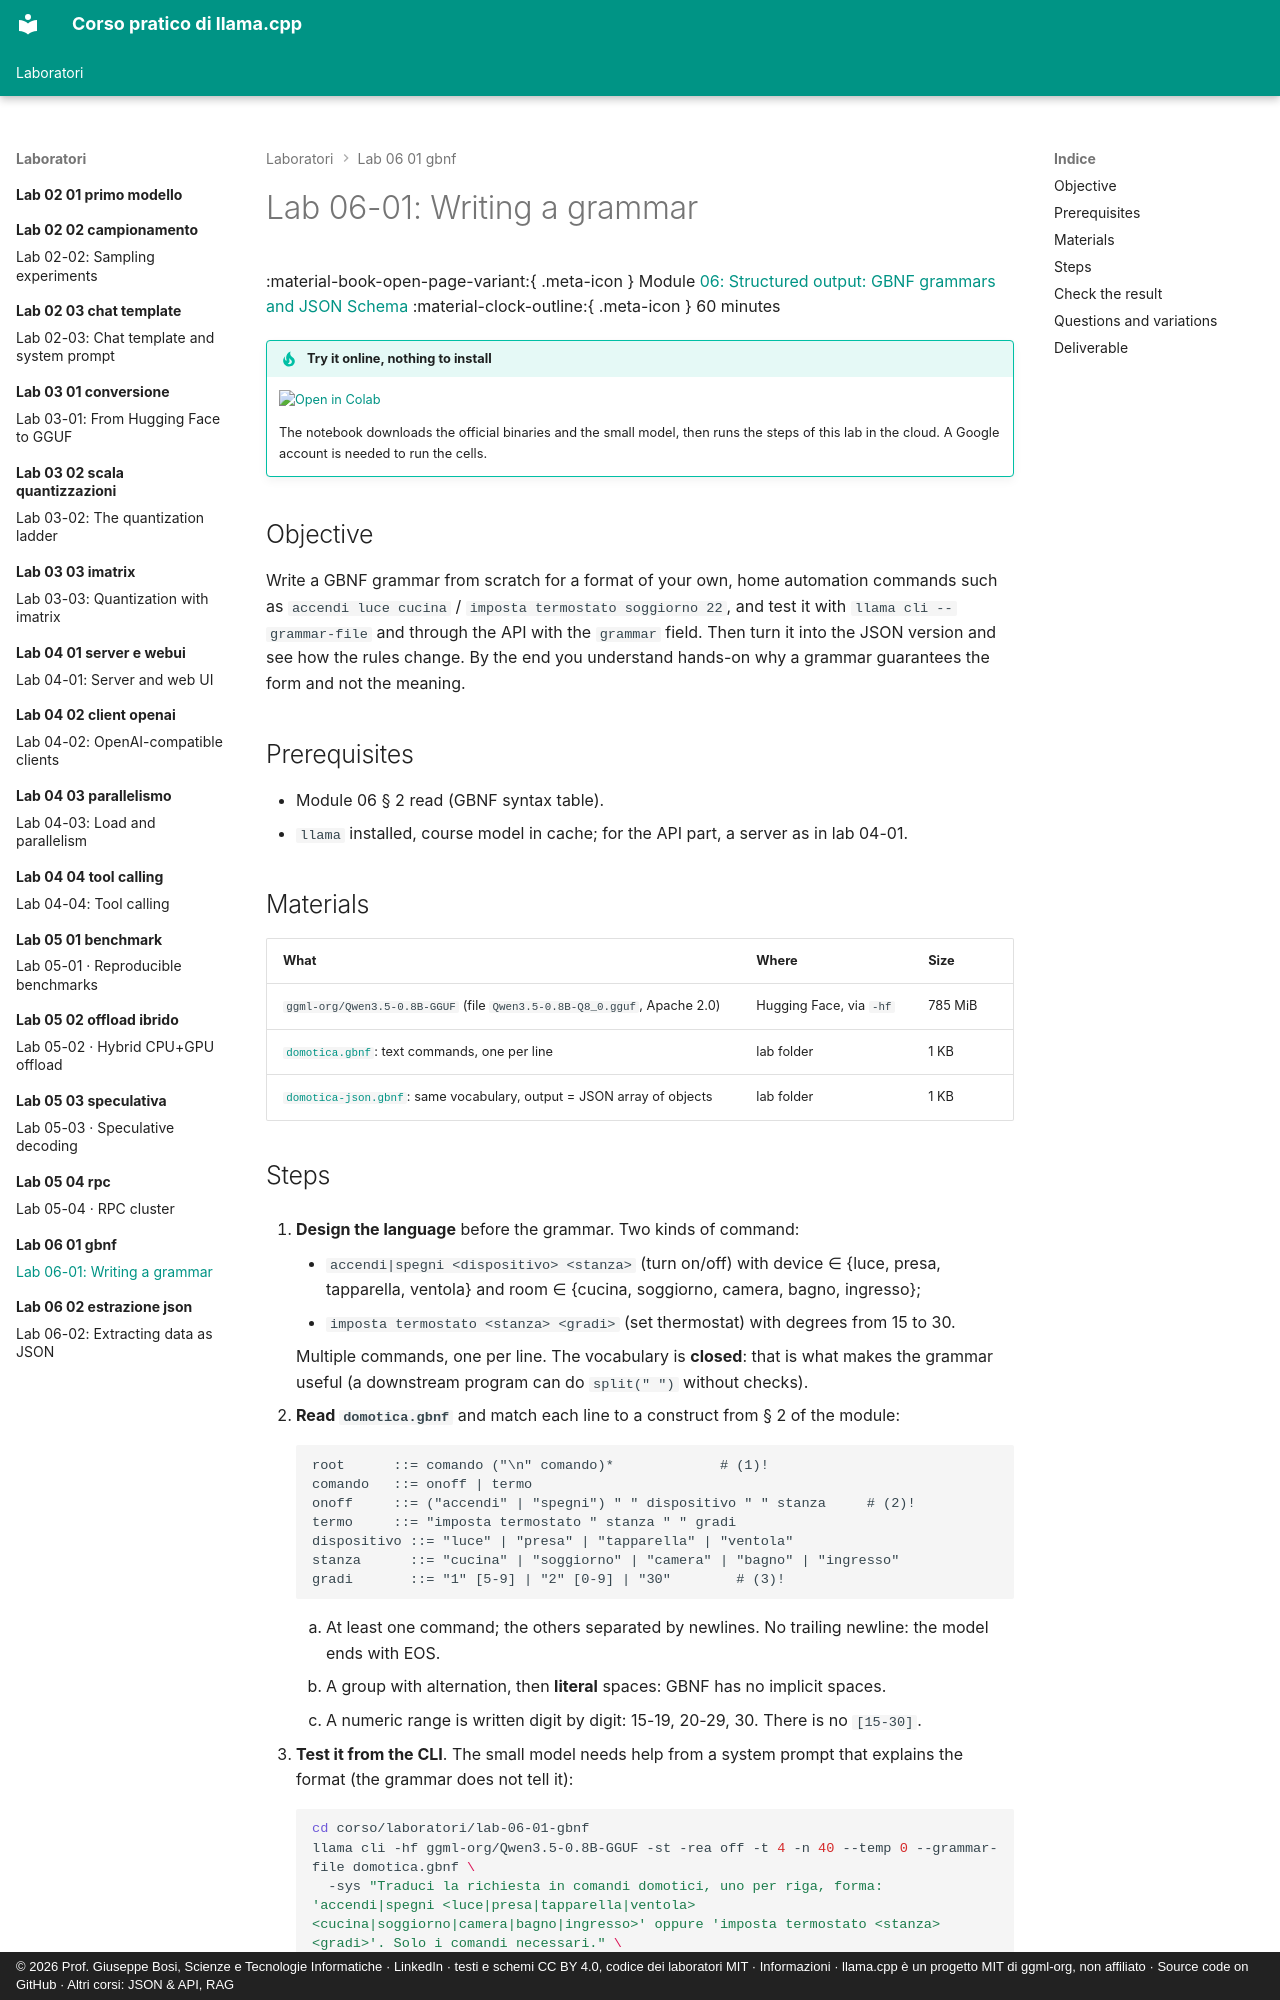

repository: JoeBosi/llama-cpp-course · page: laboratori/lab-06-01-gbnf/README.en/index.html · generator: mkdocs · copyright: © 2026 Prof. Giuseppe Bosi, Scienze e Tecnologie Informatiche · LinkedIn · testi e schemi CC BY 4.0, codice dei laboratori MIT · Informazioni · llama.cpp è un progetto MIT di ggml-org, non affiliato · Source code on GitHub · Altri corsi: JSON & API, RAG

# Lab 06-01: Writing a grammar

<div class="meta" markdown>
<span class="meta-item">:material-book-open-page-variant:{ .meta-icon } Module <a href="../../moduli/06-output-strutturato/README.md">06: Structured output: GBNF grammars and JSON Schema</a></span>
<span class="meta-item">:material-clock-outline:{ .meta-icon } 60 minutes</span>
</div>

!!! tip "Try it online, nothing to install"
    [![Open in Colab](../../assets/img/open-in-colab.svg){ width=190 }](https://colab.research.google.com/github/JoeBosi/llama-cpp-course/blob/main/notebooks/lab-06-output-strutturato.en.ipynb){ target=_blank }

    The notebook downloads the official binaries and the small model, then runs the steps of this lab in the cloud. A Google account is needed to run the cells.

## Objective

Write a GBNF grammar from scratch for a format of your own, home automation commands such as `accendi luce cucina` /
`imposta termostato soggiorno 22`, and test it with `llama cli --grammar-file` and through the API with the `grammar` field.
Then turn it into the JSON version and see how the rules change. By the end you understand hands-on why
a grammar guarantees the form and not the meaning.

## Prerequisites

- Module 06 § 2 read (GBNF syntax table).
- `llama` installed, course model in cache; for the API part, a server as in lab 04-01.

## Materials

| What | Where | Size |
|---|---|---|
| `ggml-org/Qwen3.5-0.8B-GGUF` (file `Qwen3.5-0.8B-Q8_0.gguf`, Apache 2.0) | Hugging Face, via `-hf` | 785 MiB |
| [`domotica.gbnf`](domotica.gbnf): text commands, one per line | lab folder | 1 KB |
| [`domotica-json.gbnf`](domotica-json.gbnf): same vocabulary, output = JSON array of objects | lab folder | 1 KB |
